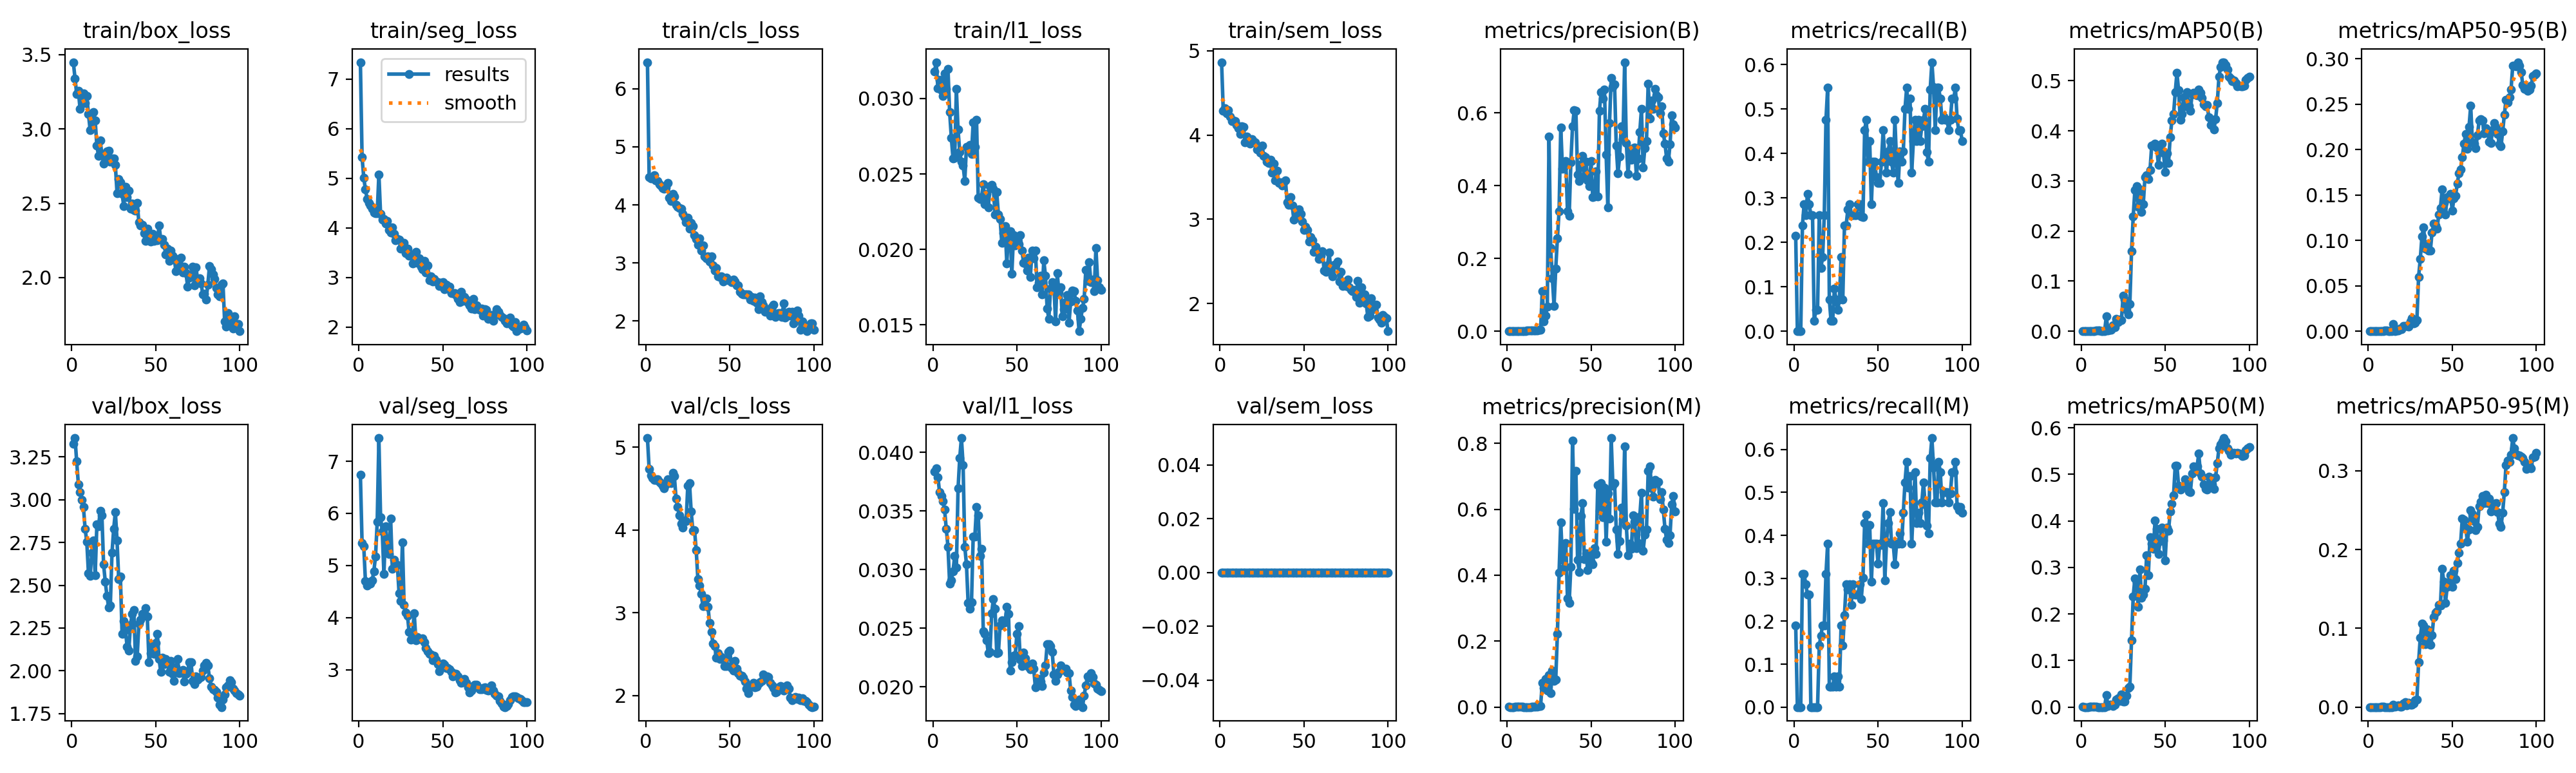

Data behind this chart, as committed beside it:
epoch, time, train/box_loss, train/seg_loss, train/cls_loss, train/l1_loss, train/sem_loss, metrics/precision(B), metrics/recall(B), metrics/mAP50(B), metrics/mAP50-95(B), metrics/precision(M), metrics/recall(M), metrics/mAP50(M), metrics/mAP50-95(M), val/box_loss, val/seg_loss, val/cls_loss, val/l1_loss, val/sem_loss, lr/pg0, lr/pg1, lr/pg2
1, 10.76, 3.449, 7.342, 6.457, 0.03179, 4.864, 0.00075, 0.2143, 0.00029, 8e-05, 0.00067, 0.1905, 0.00031, 6e-05, 3.327, 6.738, 5.111, 0.03834, 0, 0.00018, 0.00018, 0.08218
2, 17.61, 3.34, 5.425, 4.483, 0.03241, 4.289, 0, 0, 0, 0, 0, 0, 0, 0, 3.36, 5.426, 4.739, 0.03861, 0, 0.0003762, 0.0003762, 0.06238
3, 24.43, 3.236, 5.013, 4.458, 0.03067, 4.321, 0, 0, 0, 0, 0, 0, 0, 0, 3.223, 5.371, 4.66, 0.03788, 0, 0.0005685, 0.0005685, 0.04257
4, 31.35, 3.257, 4.778, 4.462, 0.03122, 4.258, 0, 0, 0, 0, 0, 0, 0, 0, 3.09, 4.697, 4.626, 0.03662, 0, 0.0007568, 0.0007568, 0.02276
5, 38.42, 3.135, 4.583, 4.516, 0.03056, 4.295, 0.00088, 0.2381, 0.00045, 7e-05, 0.00114, 0.3095, 0.00076, 0.00011, 3.045, 4.618, 4.607, 0.03629, 0, 0.0009412, 0.0009412, 0.002941
6, 45.5, 3.226, 4.502, 4.423, 0.03015, 4.216, 0.00105, 0.2857, 0.00062, 0.0001, 0.00114, 0.3095, 0.00066, 0.00011, 2.998, 4.671, 4.607, 0.0358, 0, 0.0009505, 0.0009505, 0.0009505
7, 52.56, 3.238, 4.455, 4.415, 0.03167, 4.168, 0.00096, 0.2619, 0.00052, 9e-05, 0.00105, 0.2857, 0.0006, 0.00011, 2.959, 4.648, 4.614, 0.03509, 0, 0.0009406, 0.0009406, 0.0009406
8, 59.6, 3.175, 4.387, 4.356, 0.03065, 4.171, 0.00114, 0.3095, 0.00085, 0.00019, 0.00096, 0.2619, 0.00065, 0.00016, 2.831, 4.708, 4.586, 0.03345, 0, 0.0009307, 0.0009307, 0.0009307
9, 66.69, 3.221, 4.305, 4.339, 0.03197, 4.161, 0.00105, 0.2857, 0.00096, 0.0003, 0.00096, 0.2619, 0.00087, 0.0002, 2.755, 4.892, 4.568, 0.03195, 0, 0.0009208, 0.0009208, 0.0009208
10, 73.79, 3.099, 4.304, 4.293, 0.0291, 4.12, 0.00096, 0.2619, 0.0015, 0.00053, 0, 0, 0, 0, 2.569, 5.17, 4.537, 0.02881, 0, 0.0009109, 0.0009109, 0.0009109
11, 80.91, 2.994, 4.292, 4.276, 0.02741, 4.084, 0.00096, 0.2619, 0.00204, 0.00082, 0, 0, 0, 0, 2.554, 5.835, 4.507, 0.02907, 0, 0.000901, 0.000901, 0.000901
12, 87.99, 3.007, 5.083, 4.299, 0.02602, 4.014, 0.00216, 0.02381, 0.00028, 0.0001, 0, 0, 0, 0, 2.69, 7.444, 4.551, 0.02983, 0, 0.0008911, 0.0008911, 0.0008911
13, 95.02, 3.114, 4.284, 4.374, 0.02608, 4.102, 0.00207, 0.04762, 0.00039, 0.00012, 0, 0, 0, 0, 2.762, 5.929, 4.617, 0.03117, 0, 0.0008812, 0.0008812, 0.0008812
14, 102.1, 3.057, 4.165, 4.123, 0.03063, 4.099, 0.00147, 0.04762, 0.00032, 0.00011, 0, 0, 0, 0, 2.557, 5.655, 4.586, 0.03017, 0, 0.0008713, 0.0008713, 0.0008713
15, 109.2, 2.886, 4.18, 4.064, 0.02793, 3.913, 0.0022, 0.2619, 0.0295, 0.00807, 0.0012, 0.1429, 0.0257, 0.00269, 2.854, 4.835, 4.57, 0.0369, 0, 0.0008614, 0.0008614, 0.0008614
16, 116.3, 2.82, 4.09, 4.191, 0.02645, 3.983, 0.00133, 0.1429, 0.00103, 0.00032, 0.00156, 0.1667, 0.00223, 0.00059, 2.843, 5.754, 4.689, 0.03952, 0, 0.0008515, 0.0008515, 0.0008515
17, 123.5, 2.923, 4.148, 4.147, 0.02581, 3.95, 0.00172, 0.1667, 0.00256, 0.00067, 0.00196, 0.1905, 0.00441, 0.00119, 2.934, 5.339, 4.653, 0.04121, 0, 0.0008416, 0.0008416, 0.0008416
18, 130.8, 2.826, 3.963, 4.004, 0.02556, 3.899, 0.0026, 0.2619, 0.00308, 0.00098, 0.00189, 0.1905, 0.00508, 0.00212, 2.909, 5.225, 4.382, 0.03892, 0, 0.0008317, 0.0008317, 0.0008317
19, 138, 2.767, 3.912, 3.967, 0.02455, 3.951, 0.00421, 0.4762, 0.01157, 0.00264, 0.00274, 0.3095, 0.00254, 0.00076, 2.621, 5.894, 4.277, 0.03194, 0, 0.0008218, 0.0008218, 0.0008218
20, 145.2, 2.813, 4.017, 3.944, 0.02681, 3.926, 0.00436, 0.5476, 0.00857, 0.0024, 0.00303, 0.381, 0.00458, 0.00091, 2.521, 4.94, 4.179, 0.03044, 0, 0.0008119, 0.0008119, 0.0008119
21, 152.4, 2.851, 3.885, 3.938, 0.02672, 3.917, 0.1099, 0.07143, 0.02466, 0.00613, 0.07323, 0.04762, 0.01647, 0.00475, 2.438, 5.104, 4.079, 0.02712, 0, 0.000802, 0.000802, 0.000802
22, 159.5, 2.853, 3.751, 3.841, 0.02693, 3.833, 0.0277, 0.02381, 0.01881, 0.0055, 0.05812, 0.04762, 0.01952, 0.00663, 2.372, 5.009, 4.032, 0.02666, 0, 0.0007921, 0.0007921, 0.0007921
23, 166.7, 2.78, 3.784, 3.792, 0.02634, 3.829, 0.043, 0.02381, 0.02291, 0.00613, 0.086, 0.04762, 0.01379, 0.00234, 2.38, 5.007, 4.112, 0.02719, 0, 0.0007822, 0.0007822, 0.0007822
24, 173.8, 2.8, 3.765, 3.707, 0.02841, 3.79, 0.06796, 0.09524, 0.02218, 0.00525, 0.05097, 0.07143, 0.02674, 0.00539, 2.69, 4.465, 4.105, 0.03282, 0, 0.0007723, 0.0007723, 0.0007723
25, 181, 2.803, 3.587, 3.775, 0.02679, 3.878, 0.5351, 0.07143, 0.07105, 0.0107, 0.09651, 0.04762, 0.0123, 0.00301, 2.828, 4.322, 4.537, 0.03282, 0, 0.0007624, 0.0007624, 0.0007624
26, 188.1, 2.756, 3.642, 3.594, 0.02859, 3.755, 0.2284, 0.04762, 0.06343, 0.01406, 0.04161, 0.07143, 0.01172, 0.00286, 2.929, 5.441, 4.57, 0.03535, 0, 0.0007525, 0.0007525, 0.0007525
27, 195.3, 2.568, 3.705, 3.685, 0.02342, 3.74, 0.1459, 0.07143, 0.04257, 0.00879, 0.1104, 0.04762, 0.02466, 0.00458, 2.761, 4.241, 4.226, 0.03464, 0, 0.0007426, 0.0007426, 0.0007426
28, 202.5, 2.661, 3.493, 3.63, 0.02333, 3.681, 0.06957, 0.1667, 0.03419, 0.00922, 0.07951, 0.1905, 0.04085, 0.00833, 2.536, 4.098, 3.992, 0.03117, 0, 0.0007327, 0.0007327, 0.0007327
29, 209.9, 2.642, 3.586, 3.477, 0.02347, 3.669, 0.1714, 0.07143, 0.05475, 0.01229, 0.08281, 0.1429, 0.04446, 0.00965, 2.55, 4.04, 3.999, 0.03178, 0, 0.0007228, 0.0007228, 0.0007228
30, 217.2, 2.565, 3.434, 3.409, 0.0243, 3.707, 0.2551, 0.2381, 0.1591, 0.05989, 0.222, 0.2143, 0.1441, 0.0566, 2.214, 3.719, 3.756, 0.02474, 0, 0.0007129, 0.0007129, 0.0007129
31, 224.4, 2.48, 3.472, 3.311, 0.02299, 3.552, 0.3295, 0.2381, 0.2288, 0.07935, 0.4073, 0.2857, 0.2375, 0.08831, 2.292, 3.571, 3.405, 0.02451, 0, 0.000703, 0.000703, 0.000703
32, 231.5, 2.609, 3.283, 3.42, 0.02367, 3.659, 0.5606, 0.2737, 0.282, 0.1044, 0.5606, 0.2737, 0.2764, 0.1061, 2.237, 3.684, 3.329, 0.02397, 0, 0.0006931, 0.0006931, 0.0006931
33, 238.7, 2.543, 3.441, 3.215, 0.02279, 3.459, 0.447, 0.2857, 0.2897, 0.1147, 0.447, 0.2857, 0.2679, 0.104, 2.141, 4.088, 3.231, 0.02287, 0, 0.0006832, 0.0006832, 0.0006832
34, 245.8, 2.583, 3.517, 3.302, 0.02418, 3.58, 0.453, 0.2619, 0.2491, 0.0909, 0.4228, 0.2381, 0.215, 0.07992, 2.118, 3.566, 3.079, 0.02296, 0, 0.0006733, 0.0006733, 0.0006733
35, 253, 2.461, 3.303, 3.111, 0.02429, 3.429, 0.4673, 0.2619, 0.2828, 0.09604, 0.4971, 0.2857, 0.2953, 0.09903, 2.267, 3.627, 3.17, 0.02628, 0, 0.0006634, 0.0006634, 0.0006634
36, 260.2, 2.498, 3.389, 3.084, 0.02403, 3.443, 0.3292, 0.2619, 0.2388, 0.08889, 0.3292, 0.2619, 0.2345, 0.08582, 2.334, 3.591, 3.175, 0.02748, 0, 0.0006535, 0.0006535, 0.0006535
37, 267.5, 2.454, 3.217, 3.114, 0.0223, 3.404, 0.3167, 0.2619, 0.2542, 0.08854, 0.3167, 0.2619, 0.2421, 0.0794, 2.355, 3.592, 3.073, 0.02666, 0, 0.0006436, 0.0006436, 0.0006436
38, 274.7, 2.452, 3.17, 3.02, 0.0238, 3.436, 0.4644, 0.2857, 0.3082, 0.1088, 0.4257, 0.2619, 0.2537, 0.09111, 2.057, 3.6, 2.876, 0.02286, 0, 0.0006337, 0.0006337, 0.0006337
39, 282, 2.504, 3.334, 3.113, 0.02233, 3.461, 0.5631, 0.2857, 0.312, 0.1183, 0.8076, 0.2857, 0.3261, 0.114, 2.085, 3.525, 2.768, 0.02291, 0, 0.0006238, 0.0006238, 0.0006238
40, 289.3, 2.37, 3.102, 2.956, 0.02202, 3.2, 0.6079, 0.2585, 0.3032, 0.1166, 0.6016, 0.252, 0.2836, 0.1196, 2.276, 3.41, 2.628, 0.0252, 0, 0.0006139, 0.0006139, 0.0006139
41, 296.6, 2.352, 3.243, 2.869, 0.02045, 3.174, 0.6059, 0.2565, 0.3215, 0.113, 0.7166, 0.3013, 0.3651, 0.1213, 2.297, 3.354, 2.597, 0.02564, 0, 0.000604, 0.000604, 0.000604
42, 303.7, 2.356, 2.941, 2.915, 0.02106, 3.261, 0.4299, 0.4524, 0.3706, 0.1286, 0.4476, 0.4286, 0.3505, 0.1295, 2.334, 3.3, 2.459, 0.02543, 0, 0.0005941, 0.0005941, 0.0005941
43, 310.9, 2.297, 3.024, 2.774, 0.02154, 3.164, 0.4129, 0.4762, 0.3714, 0.1357, 0.4104, 0.4475, 0.3402, 0.1291, 2.338, 3.288, 2.516, 0.02551, 0, 0.0005842, 0.0005842, 0.0005842
44, 318.1, 2.249, 2.927, 2.761, 0.01908, 2.993, 0.4594, 0.381, 0.3751, 0.1565, 0.58, 0.381, 0.4008, 0.1754, 2.367, 3.178, 2.446, 0.02682, 0, 0.0005743, 0.0005743, 0.0005743
45, 325.2, 2.328, 2.974, 2.774, 0.0211, 3.098, 0.4815, 0.4286, 0.3665, 0.1413, 0.618, 0.4238, 0.3832, 0.1593, 2.316, 3.265, 2.465, 0.02622, 0, 0.0005644, 0.0005644, 0.0005644
46, 332.4, 2.264, 2.922, 2.679, 0.02122, 3.043, 0.4251, 0.2857, 0.3319, 0.1286, 0.4492, 0.2915, 0.3293, 0.1325, 2.051, 3.197, 2.442, 0.02139, 0, 0.0005545, 0.0005545, 0.0005545
47, 339.5, 2.244, 2.902, 2.721, 0.0184, 3.118, 0.4663, 0.381, 0.363, 0.148, 0.4663, 0.381, 0.3569, 0.1524, 2.104, 3.105, 2.354, 0.02208, 0, 0.0005446, 0.0005446, 0.0005446
48, 346.7, 2.293, 2.826, 2.743, 0.02096, 3.061, 0.4149, 0.381, 0.3744, 0.1466, 0.4161, 0.381, 0.3852, 0.1584, 2.146, 2.969, 2.357, 0.02263, 0, 0.0005347, 0.0005347, 0.0005347
49, 353.9, 2.245, 2.896, 2.708, 0.02026, 2.975, 0.3979, 0.3464, 0.356, 0.1513, 0.4665, 0.381, 0.3574, 0.1672, 2.098, 3.096, 2.527, 0.02268, 0, 0.0005248, 0.0005248, 0.0005248
50, 361, 2.257, 2.912, 2.701, 0.02079, 2.874, 0.4682, 0.3333, 0.3181, 0.1327, 0.4381, 0.3342, 0.3143, 0.1527, 2.162, 3.12, 2.547, 0.0245, 0, 0.0005149, 0.0005149, 0.0005149
51, 368.2, 2.251, 2.767, 2.67, 0.02036, 2.915, 0.3692, 0.3333, 0.3554, 0.146, 0.4325, 0.381, 0.3862, 0.1732, 2.215, 3.089, 2.335, 0.02517, 0, 0.000505, 0.000505, 0.000505
52, 375.5, 2.351, 2.862, 2.712, 0.02096, 2.871, 0.3708, 0.381, 0.3359, 0.149, 0.4821, 0.3769, 0.3782, 0.1622, 2.069, 3.032, 2.301, 0.02233, 0, 0.0004951, 0.0004951, 0.0004951
53, 382.6, 2.256, 2.784, 2.687, 0.01992, 2.739, 0.4395, 0.4524, 0.3878, 0.1627, 0.4649, 0.4757, 0.4198, 0.183, 1.993, 3.029, 2.417, 0.02174, 0, 0.0004852, 0.0004852, 0.0004852
54, 389.8, 2.258, 2.817, 2.614, 0.01909, 2.787, 0.37, 0.3916, 0.4204, 0.1736, 0.6732, 0.2946, 0.4361, 0.1961, 2.077, 3.003, 2.323, 0.02293, 0, 0.0004753, 0.0004753, 0.0004753
55, 397, 2.222, 2.689, 2.619, 0.01907, 2.752, 0.6058, 0.3571, 0.4332, 0.1785, 0.5947, 0.3844, 0.4548, 0.2077, 2.04, 2.954, 2.268, 0.02244, 0, 0.0004654, 0.0004654, 0.0004654
56, 404.4, 2.157, 2.691, 2.509, 0.01859, 2.616, 0.6582, 0.4048, 0.4773, 0.1919, 0.6797, 0.4286, 0.5186, 0.2395, 2.068, 2.874, 2.241, 0.02187, 0, 0.0004555, 0.0004555, 0.0004555
57, 411.6, 2.196, 2.683, 2.466, 0.01943, 2.672, 0.6397, 0.4286, 0.516, 0.2066, 0.5763, 0.4535, 0.519, 0.2382, 2.058, 2.923, 2.239, 0.02172, 0, 0.0004456, 0.0004456, 0.0004456
58, 418.9, 2.113, 2.649, 2.461, 0.01817, 2.609, 0.6653, 0.381, 0.4814, 0.2172, 0.6653, 0.381, 0.4749, 0.2284, 1.992, 2.927, 2.219, 0.02148, 0, 0.0004357, 0.0004357, 0.0004357
59, 426, 2.181, 2.569, 2.457, 0.0199, 2.528, 0.4854, 0.3571, 0.4219, 0.2007, 0.5011, 0.381, 0.4679, 0.2103, 2.057, 2.877, 2.172, 0.02198, 0, 0.0004258, 0.0004258, 0.0004258
60, 433.2, 2.146, 2.511, 2.458, 0.01941, 2.569, 0.3408, 0.4762, 0.4343, 0.2248, 0.6479, 0.3333, 0.4711, 0.2256, 1.984, 2.794, 2.085, 0.02153, 0, 0.0004159, 0.0004159, 0.0004159
... 40 more rows
